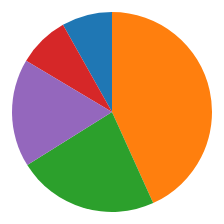
D3 v7 page, settled after 360 driven frames (6 s of simulated time); the page loaded 1 data file(s).


    let body = d3.select("#body")
    d3.csv("../Data/data3.csv").then(showData)

    function showData(data) {
        let bodyHeight = 200
        let bodyWidth = 400

        data = data.map( d => ({
            country: d.country,
            sales: +d.sales
        }))

        let pie = d3.pie()
            .value(d => d.sales)
        let colorScale = d3.scaleOrdinal()
            .range(d3.schemeCategory10)
            .domain(data.map(d => d.country))
            console.log(colorScale("Us"))

        let arc = d3.arc()
            .outerRadius(bodyHeight/2)
            .innerRadius(0)

       let g =  body.selectAll(".arc")
            .data(pie(data))
            .enter()
            .append("g")
            g.append("path")
             .attr("d", arc)
             .attr("fill", d => {
                return colorScale(d.data.country)
             })

    }


### data: ../Data/data3.csv
?country, sales
India, 123456
USA, 654321
Australia, 345672
England, 125323
Mexico, 264353